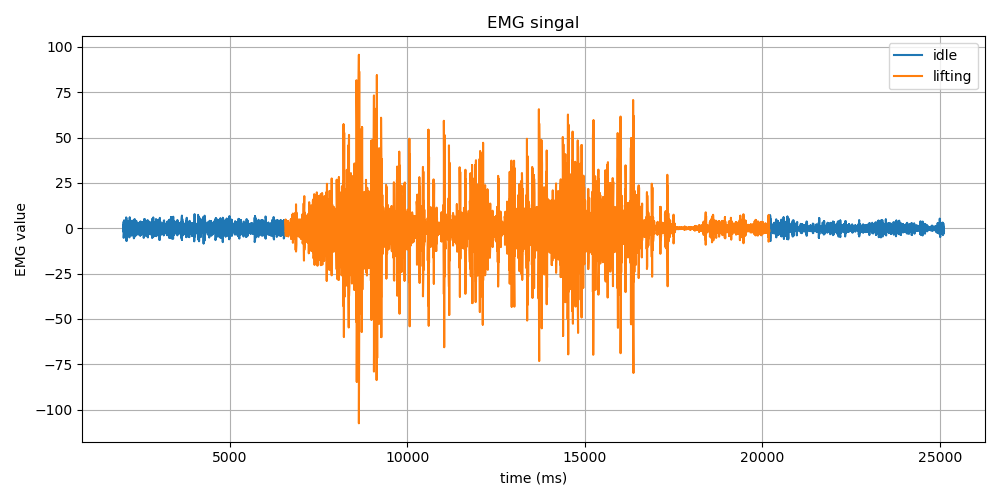

The data file committed next to this chart (first rows):
Time (ms), EMG Value, Label
2008, 1.8, idle
2009, 0.58, idle
2009, -1.58, idle
2009, -1.93, idle
2009, 0.61, idle
2017, 3.67, idle
2017, 3.61, idle
2017, -0.28, idle
2017, -4.59, idle
2017, -5.27, idle
2028, -1.82, idle
2028, 2.5, idle
2029, 4.4, idle
2029, 3.39, idle
2029, 1.12, idle
2037, -0.97, idle
2037, -2.44, idle
2037, -2.98, idle
2037, -2.08, idle
2047, 0.06, idle
2047, 1.94, idle
2047, 2.06, idle
2047, 0.67, idle
2047, -0.36, idle
2047, 0.18, idle
2057, 1.19, idle
2057, 0.67, idle
2057, -1.45, idle
2057, -2.92, idle
2067, -1.89, idle
2067, 0.7, idle
2067, 2.19, idle
2067, 1.33, idle
2067, -0.34, idle
2077, -0.52, idle
2077, 1.0, idle
2077, 2.09, idle
2077, 0.97, idle
2077, -1.81, idle
2087, -4.04, idle
2087, -3.89, idle
2087, -1.07, idle
2087, 3.06, idle
2087, 6.0, idle
2097, 5.4, idle
2097, 0.99, idle
2097, -4.46, idle
2097, -6.89, idle
2097, -4.49, idle
2107, 0.52, idle
2107, 4.02, idle
2107, 3.96, idle
2107, 1.89, idle
2107, 0.4, idle
2107, 0.02, idle
2117, -0.76, idle
2117, -2.55, idle
2117, -3.54, idle
2117, -1.74, idle
2127, 1.93, idle
... 11,493 more rows
